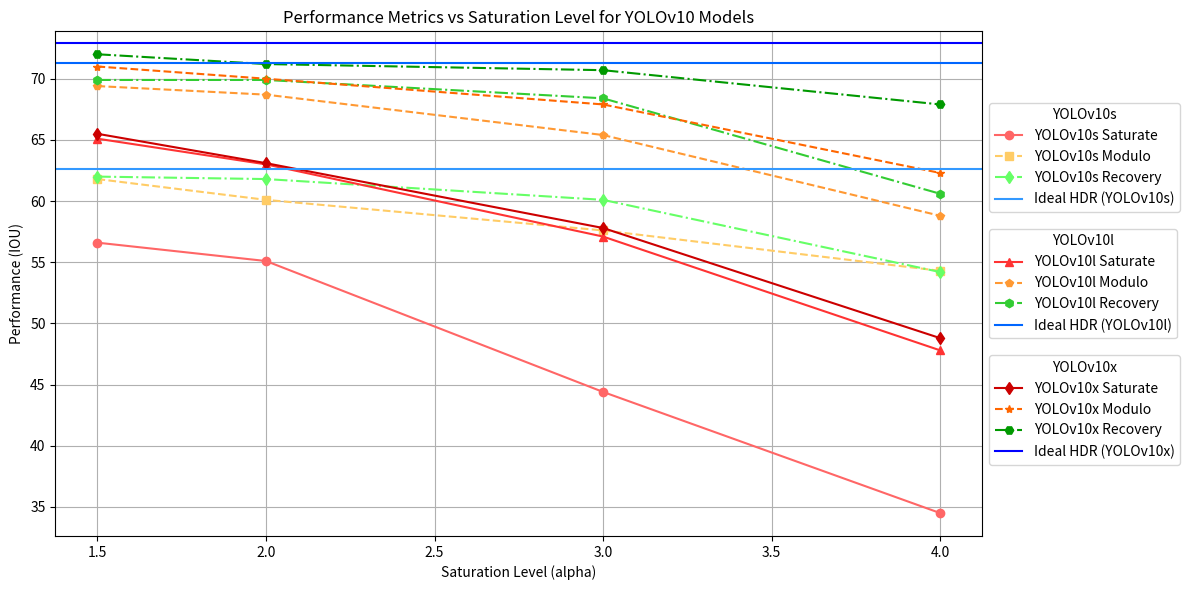

Reproduce this figure in Python.
import matplotlib.pyplot as plt
import numpy as np

# Datos de la tabla
saturation_levels = [1.5, 2, 3, 4]

iou_s = {
    'Saturate': [56.6, 55.1, 44.4, 34.5],
    'Modulo': [61.8, 60.1, 57.6, 54.3],
    'Recovery': [62.0, 61.8, 60.1, 54.2]
}

iou_l = {
    'Saturate': [65.1, 63.0, 57.1, 47.8],
    'Modulo': [69.4, 68.7, 65.4, 58.8],
    'Recovery': [69.9, 69.9, 68.4, 60.6]
}

iou_x = {
    'Saturate': [65.5, 63.1, 57.8, 48.8],
    'Modulo': [71.0, 70.0, 67.9, 62.3],
    'Recovery': [72.0, 71.2, 70.7, 67.9]
}

# Crear la gráfica
plt.figure(figsize=(12, 6))

# Colores vivos
color_saturate = 'red'
color_modulo = 'orange'
color_recovery = 'green'
color_hdr = 'blue'

# YOLOv10s
line1, = plt.plot(saturation_levels, iou_s['Saturate'], 'o-', color='#ff6666', label='YOLOv10s Saturate')
line2, = plt.plot(saturation_levels, iou_s['Modulo'], 's--', color='#ffcc66', label='YOLOv10s Modulo')
line3, = plt.plot(saturation_levels, iou_s['Recovery'], 'd-.', color='#66ff66', label='YOLOv10s Recovery')

# YOLOv10l
line4, = plt.plot(saturation_levels, iou_l['Saturate'], '^-', color='#ff3333', label='YOLOv10l Saturate')
line5, = plt.plot(saturation_levels, iou_l['Modulo'], 'p--', color='#ff9933', label='YOLOv10l Modulo')
line6, = plt.plot(saturation_levels, iou_l['Recovery'], 'h-.', color='#33cc33', label='YOLOv10l Recovery')

# YOLOv10x
line7, = plt.plot(saturation_levels, iou_x['Saturate'], 'd-', color='#cc0000', label='YOLOv10x Saturate')
line8, = plt.plot(saturation_levels, iou_x['Modulo'], '*--', color='#ff6600', label='YOLOv10x Modulo')
line9, = plt.plot(saturation_levels, iou_x['Recovery'], 'H-.', color='#009900', label='YOLOv10x Recovery')

# Ideal HDR
line10 = plt.axhline(y=62.6, color='#3399ff', linestyle='-', label='Ideal HDR (YOLOv10s)')
line11 = plt.axhline(y=71.3, color='#0066ff', linestyle='-', label='Ideal HDR (YOLOv10l)')
line12 = plt.axhline(y=72.9, color='#0000ff', linestyle='-', label='Ideal HDR (YOLOv10x)')

# Configuraciones de la gráfica
plt.xlabel('Saturation Level (alpha)')
plt.ylabel('Performance (IOU)')
plt.title('Performance Metrics vs Saturation Level for YOLOv10 Models')

# Agrupar las leyendas
first_legend = plt.legend(handles=[line1, line2, line3, line10], loc='center left', bbox_to_anchor=(1, 0.75), title='YOLOv10s')
second_legend = plt.legend(handles=[line4, line5, line6, line11], loc='center left', bbox_to_anchor=(1, 0.5), title='YOLOv10l')
third_legend = plt.legend(handles=[line7, line8, line9, line12], loc='center left', bbox_to_anchor=(1, 0.25), title='YOLOv10x')

# Añadir las leyendas al gráfico
plt.gca().add_artist(first_legend)
plt.gca().add_artist(second_legend)

plt.grid(True)
plt.tight_layout()  # Ajusta el diseño para que la leyenda se muestre fuera de la gráfica
plt.show()
